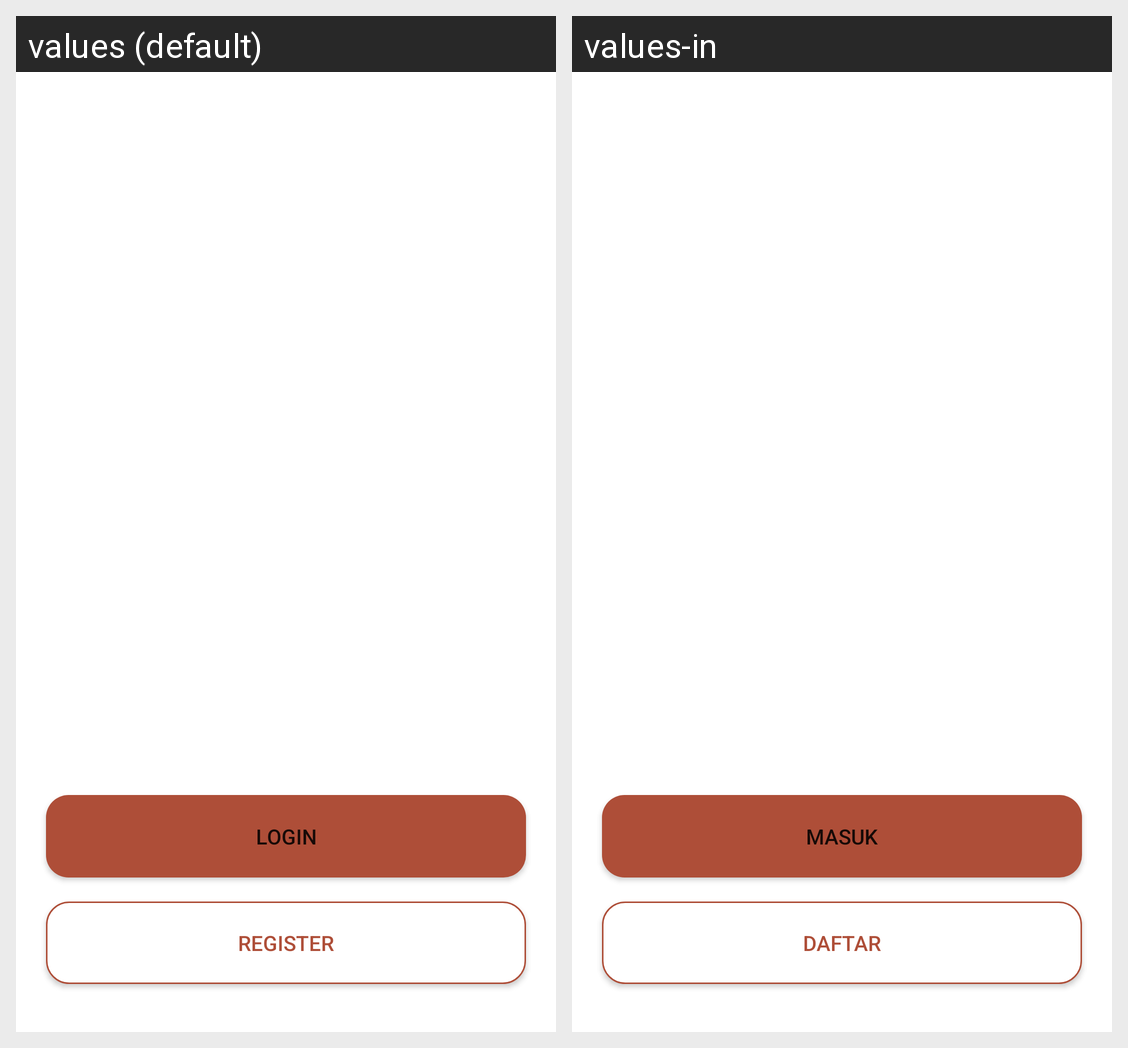

Strings drawn on this Android screen and how each of the app's shown locales translates them:
Android screen res/layout/activity_on_boarding.xml rendered under 2 locales, left to right: values (default), values-in. Device: Nexus 5 (rendered at 1080×1920; each locale shown at half size, 540×960, under a caption strip naming it); theme Theme.Kulitku.
Strings drawn on this screen, with the default value and each locale's value (text and hints the layout hard-codes, and strings that could not be matched under every locale, appear in the picture but are not listed):

login
  values: Login
  values-in: Masuk

register
  values: Register
  values-in: Daftar
